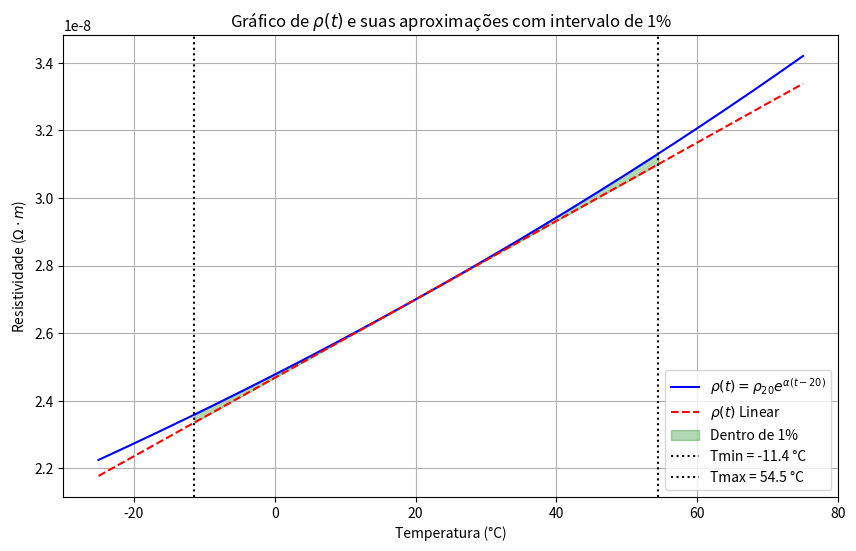

Reproduce this figure in Python.
import numpy as np
import matplotlib.pyplot as plt

# Definir os valores de alfa e rho_20
alpha = 0.0043
rho_20 = 2.7e-8

# Definir a funcao rho(t)
def rho(t):
    return rho_20 * np.exp(alpha * (t - 20))

# Definir a aproximacao linear (Taylor de primeiro grau)
def rho_linear(t):
    return rho_20 * (1 + alpha * (t - 20))

# Definir o intervalo de temperatura
t = np.linspace(-25, 75, 1000)

# Calcular os valores de rho(t) e suas aproximacoes
rho_vals = rho(t)
rho_linear_vals = rho_linear(t)

# Calcular a diferenca relativa
relative_difference = np.abs((rho_vals - rho_linear_vals) / rho_vals)

# Encontrar os indices onde a diferenca relativa e menor ou igual a 1%
within_1_percent_indices = np.where(relative_difference <= 0.01)[0]

# Obter o intervalo de t
t_min = t[within_1_percent_indices[0]]
t_max = t[within_1_percent_indices[-1]]

# Criar o grafico
plt.figure(figsize=(10, 6))
plt.plot(t, rho_vals, label=r'$\rho(t) = \rho_{20} e^{\alpha(t - 20)}$', color='blue')
plt.plot(t, rho_linear_vals, label=r'$\rho(t)$ Linear', color='red', linestyle='--')
plt.fill_between(t, rho_linear_vals, rho_vals, where=(relative_difference <= 0.01), color='green', alpha=0.3, interpolate=True, label='Dentro de 1%')
plt.xlabel('Temperatura (°C)')
plt.ylabel(r'Resistividade ($\Omega \cdot m$)')
plt.title(r'Gráfico de $\rho(t)$ e suas aproximações com intervalo de 1%')
plt.legend()
plt.grid(True)
plt.axvline(x=t_min, color='black', linestyle=':', label=f'Tmin = {t_min:.1f} °C')
plt.axvline(x=t_max, color='black', linestyle=':', label=f'Tmax = {t_max:.1f} °C')
plt.legend()
plt.show()

print(f"Intervalo de valores onde a aproximação linear fica dentro de 1%: {t_min:.1f} °C a {t_max:.1f} °C")
